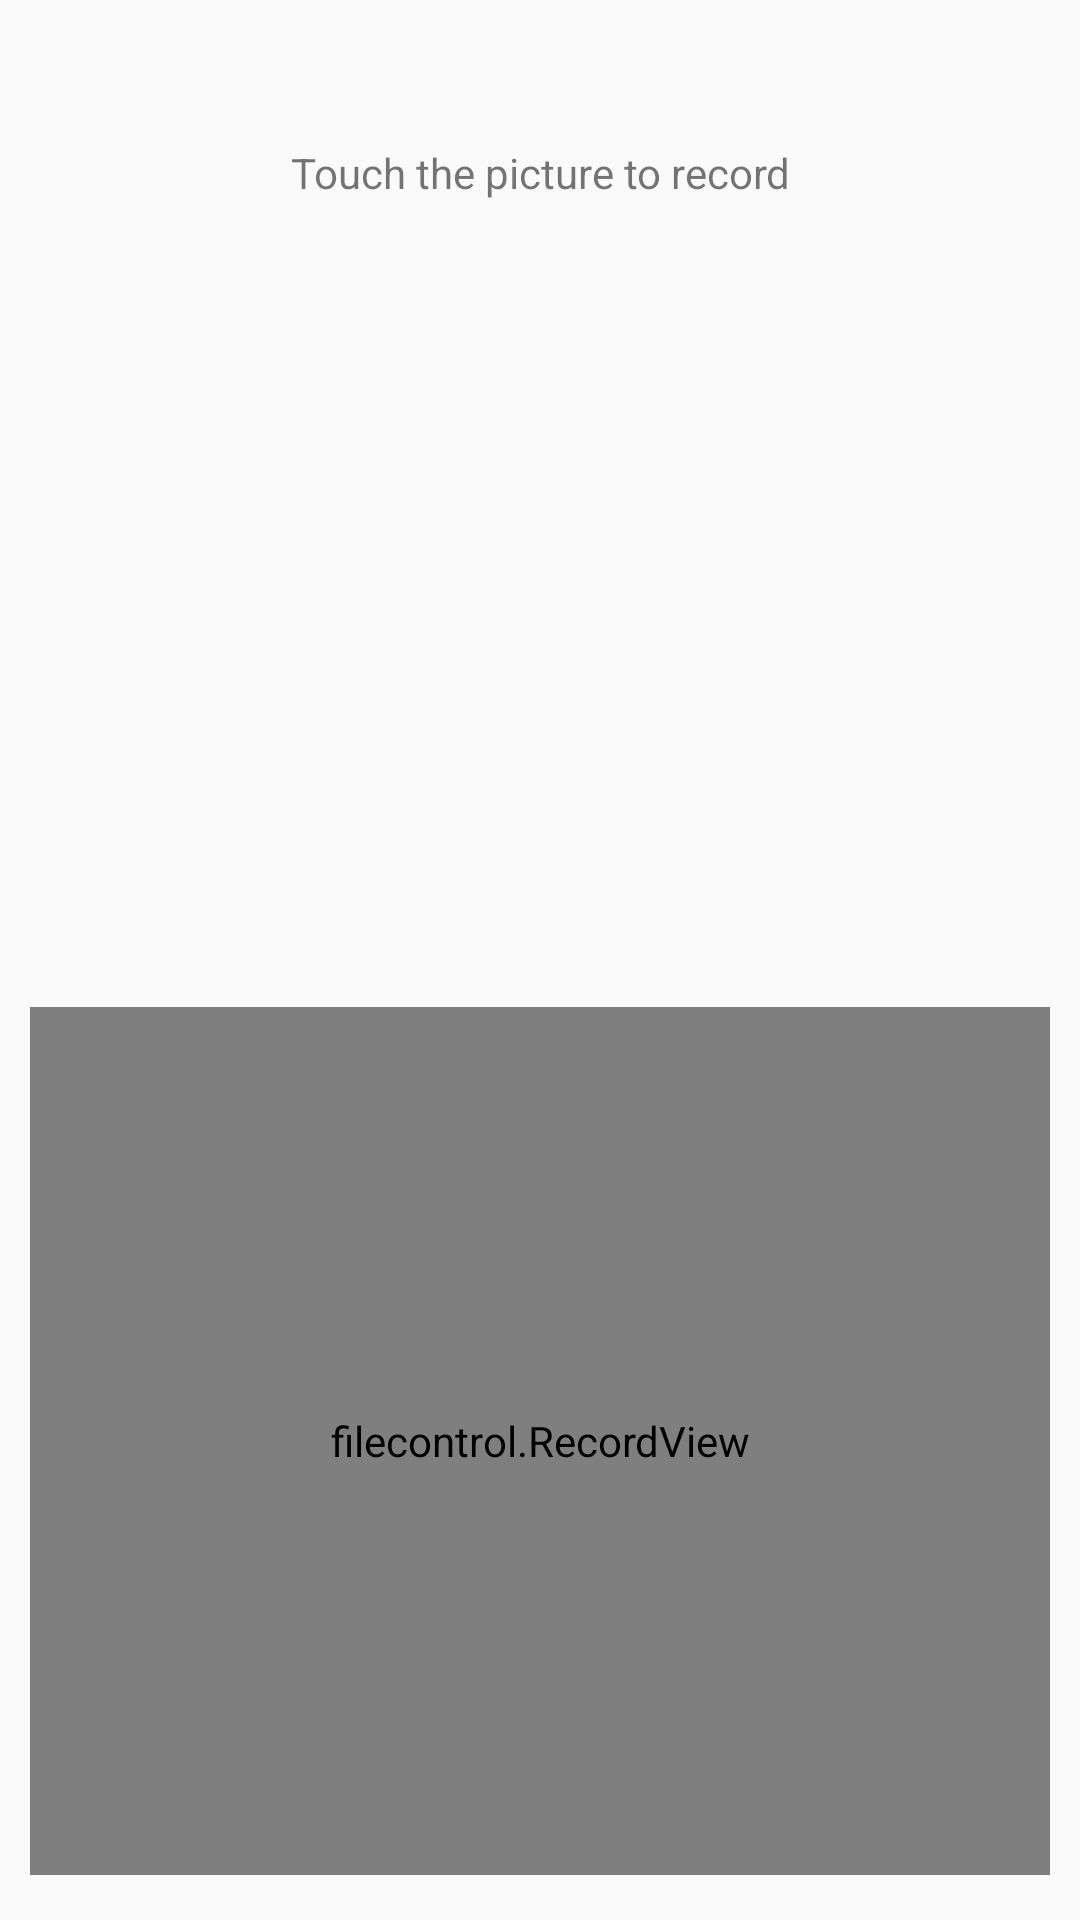

Android layout source for this screen:
<!-- AndroidManifest.xml: application theme AppTheme -->
<!-- res/layout/record_layout.xml -->
<LinearLayout xmlns:android="http://schemas.android.com/apk/res/android"
    xmlns:tools="http://schemas.android.com/tools"
    android:id="@+id/LinearLayout1"
    android:layout_width="match_parent"
    android:layout_height="match_parent"
    android:orientation="vertical"
    tools:context="${relativePackage}.${activityClass}" >

    <TextView
        android:id="@+id/statusTV"
        android:layout_width="match_parent"
        android:layout_height="0dp"
        android:layout_weight="2"
        android:gravity="center"
        android:text="Touch the picture to record" />

    <LinearLayout
        android:layout_width="wrap_content"
        android:layout_height="0dp"
        android:layout_marginTop="32dp"
        android:layout_weight="3"
        android:orientation="vertical" >

        <ImageView
            android:id="@+id/recordImage"
            android:layout_width="wrap_content"
            android:layout_height="match_parent"
            android:src="@drawable/record_button" />
    </LinearLayout>

    <filecontrol.RecordView
        android:id="@+id/recordView"
        android:layout_width="match_parent"
        android:layout_height="0dp"
        android:layout_marginBottom="15dp"
        android:layout_marginLeft="10dp"
        android:layout_marginRight="10dp"
        android:layout_marginTop="15dp"
        android:layout_weight="5" />

</LinearLayout>
<!-- resources referenced by this layout -->
<resources>
  <style name="AppTheme" parent="AppBaseTheme">
          
  
      </style>
  <style name="AppBaseTheme" parent="Theme.AppCompat.Light">
          
      </style>
</resources>
